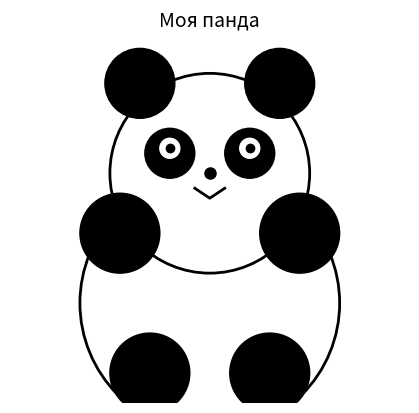

Reproduce this figure in Python.
import matplotlib.pyplot as plt

# создаём холст
fig, ax = plt.subplots()
ax.set_aspect('equal')
ax.axis('off')

# --- Тело панды (белое) ---
body = plt.Circle((0, -0.5), 1.3, color='white', ec='black', lw=2)
ax.add_patch(body)

# --- Голова (белая) ---
head = plt.Circle((0, 0.8), 1, color='white', ec='black', lw=2)
ax.add_patch(head)

# --- Уши (чёрные) ---
left_ear = plt.Circle((-0.7, 1.7), 0.35, color='black')
right_ear = plt.Circle((0.7, 1.7), 0.35, color='black')
ax.add_patch(left_ear)
ax.add_patch(right_ear)

# --- Глазные пятна ---
left_eye_patch = plt.Circle((-0.4, 1.0), 0.25, color='black')
right_eye_patch = plt.Circle((0.4, 1.0), 0.25, color='black')
ax.add_patch(left_eye_patch)
ax.add_patch(right_eye_patch)

# --- Глаза (белые круги внутри чёрных пятен) ---
left_eye = plt.Circle((-0.4, 1.05), 0.1, color='white')
right_eye = plt.Circle((0.4, 1.05), 0.1, color='white')
ax.add_patch(left_eye)
ax.add_patch(right_eye)

# --- Зрачки ---
ax.plot(-0.4, 1.05, 'ko', markersize=6)
ax.plot(0.4, 1.05, 'ko', markersize=6)

# --- Нос ---
ax.plot(0, 0.8, marker='o', color='black', markersize=8)

# --- Рот ---
ax.plot([-0.15, 0, 0.15], [0.65, 0.55, 0.65], 'k-', lw=2)

# --- Лапы ---
left_arm = plt.Circle((-0.9, 0.2), 0.4, color='black')
right_arm = plt.Circle((0.9, 0.2), 0.4, color='black')
left_leg = plt.Circle((-0.6, -1.2), 0.4, color='black')
right_leg = plt.Circle((0.6, -1.2), 0.4, color='black')
ax.add_patch(left_arm)
ax.add_patch(right_arm)
ax.add_patch(left_leg)
ax.add_patch(right_leg)

# --- Настройки отображения ---
ax.set_xlim(-2, 2)
ax.set_ylim(-1.5, 2.2)
plt.title("Моя панда", fontsize=14)
plt.show()
